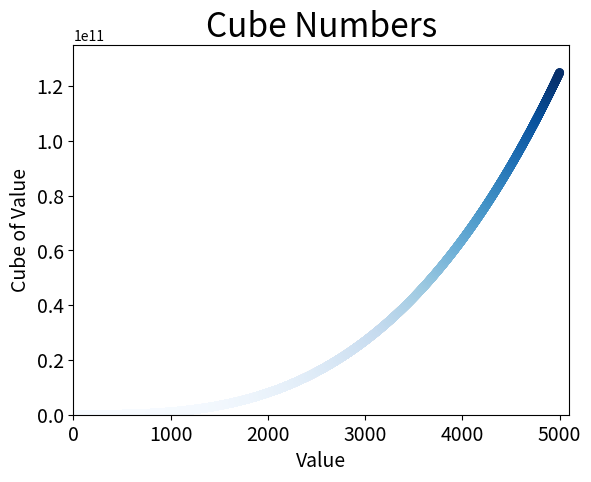

Write Python code to recreate this figure.
import matplotlib.pyplot as plt
x_values = list(range(1,5001))
y_values = [x**3 for x in x_values]
plt.scatter(x_values, y_values, c = y_values, cmap = plt.cm.Blues,
	edgecolor = 'none', s = 40)
# Set chart title and label axes.
plt.title("Cube Numbers", fontsize = 24)
plt.xlabel("Value", fontsize = 14)
plt.ylabel("Cube of Value", fontsize = 14)
# Set size of tick labels.
plt.tick_params(axis = 'both', which = 'major', labelsize = 14)
# Set the range for each axis.
plt.axis([0, 5100, 0, 135000000000])
plt.savefig('cubes_plot.png', bbox_inches = 'tight')
plt.show()